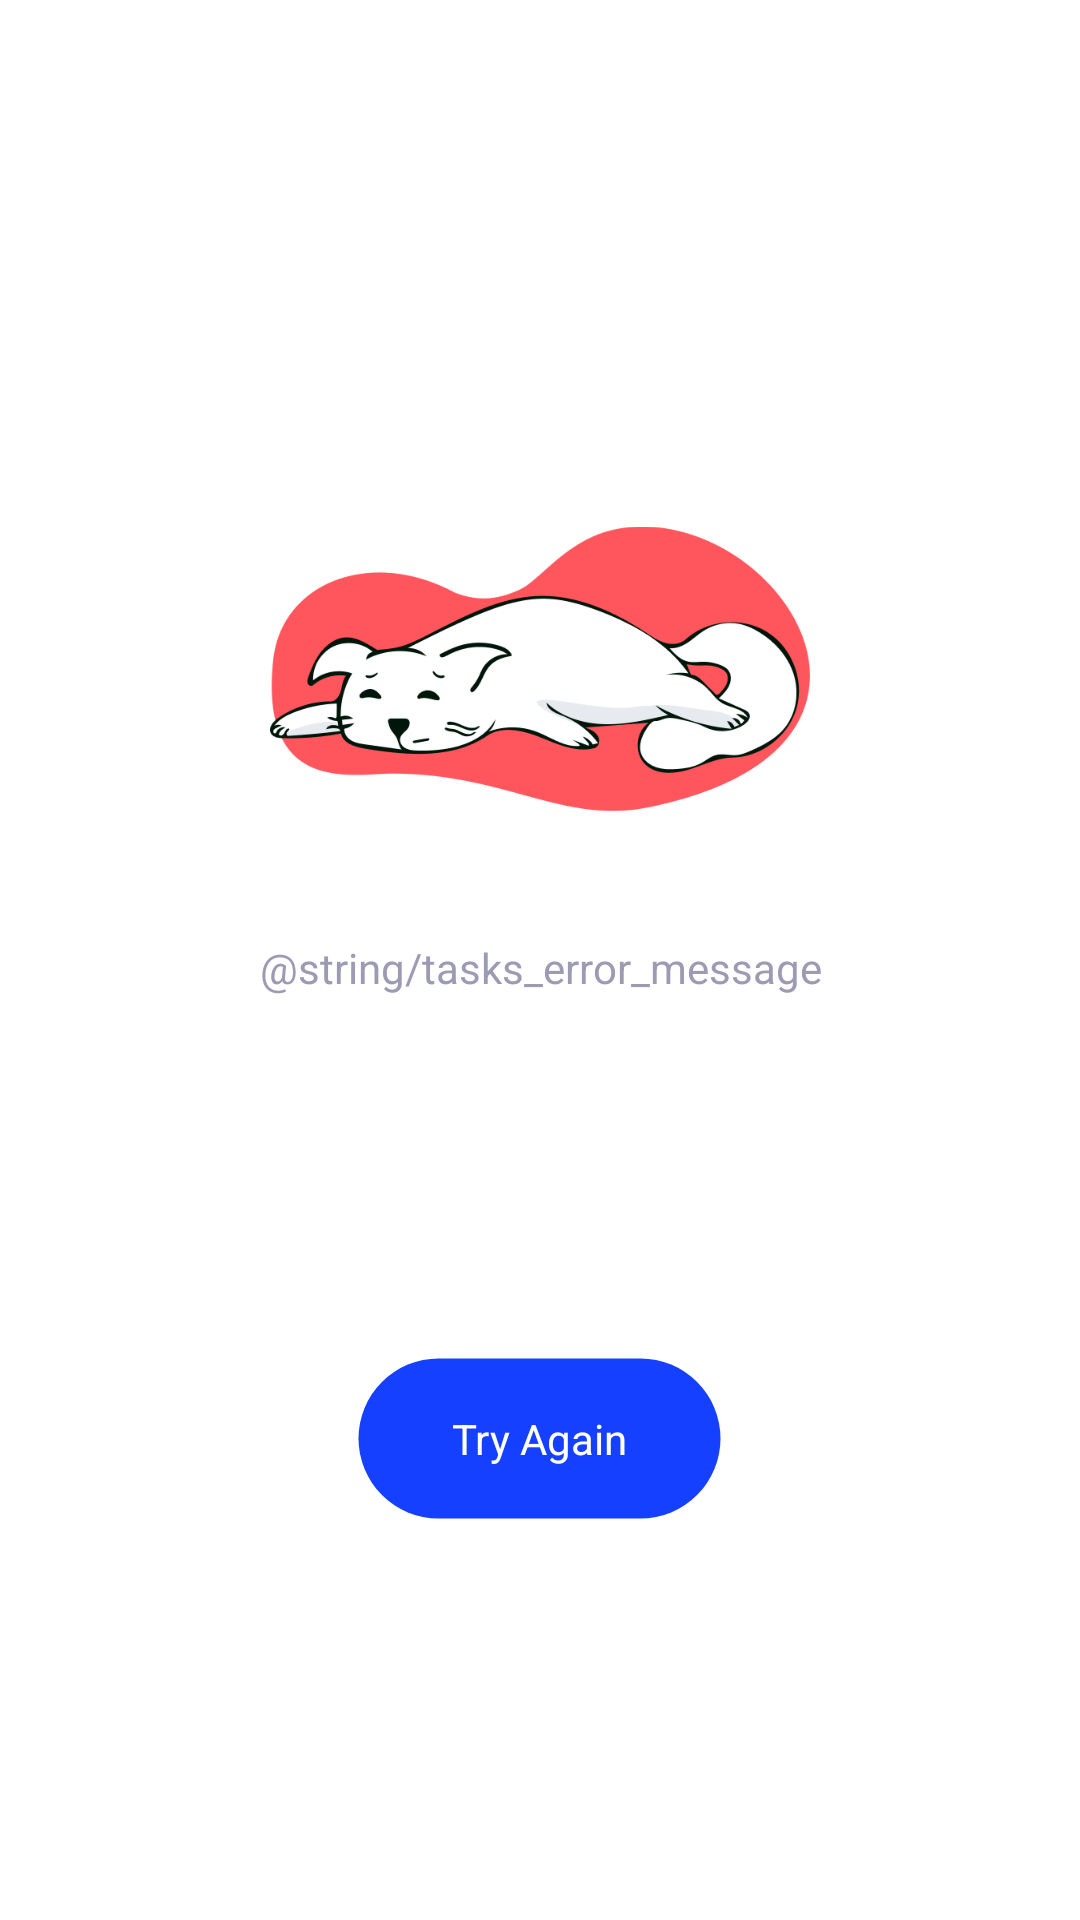

Produce the Android XML layout that renders to this screen, including the resource entries it uses.
<!-- AndroidManifest.xml: application theme Theme.ToDoAppMVP -->
<!-- res/layout/error_load_tasks.xml -->
<?xml version="1.0" encoding="utf-8"?>
<androidx.constraintlayout.widget.ConstraintLayout xmlns:android="http://schemas.android.com/apk/res/android"
    xmlns:app="http://schemas.android.com/apk/res-auto"
    android:layout_width="match_parent"
    android:layout_height="match_parent">


    <LinearLayout
        android:layout_width="0dp"
        android:layout_height="match_parent"
        android:gravity="center"
        android:orientation="vertical"
        app:layout_constraintBottom_toBottomOf="parent"
        app:layout_constraintEnd_toEndOf="parent"
        app:layout_constraintStart_toStartOf="parent"
        app:layout_constraintTop_toTopOf="parent">

        <ImageView
            android:id="@+id/img_not_found_tasks"
            android:layout_width="180dp"
            android:layout_height="180dp"
            android:src="@drawable/cat_error" />

        <TextView
            style="@style/subtitle"
            android:layout_width="match_parent"
            android:layout_height="wrap_content"
            android:layout_marginHorizontal="45dp"
            android:text="@string/tasks_error_message"
            android:textAlignment="center"
            app:layout_constraintEnd_toEndOf="parent"
            app:layout_constraintStart_toStartOf="parent"
            app:layout_constraintTop_toBottomOf="@+id/img_not_found_tasks" />

        <View
            android:layout_width="match_parent"
            android:layout_height="120dp" />

        <LinearLayout
            android:id="@+id/linear_layout_btn_try_again"
            android:layout_width="wrap_content"
            android:layout_height="wrap_content"
            android:background="@drawable/round_new_task_button"
            android:paddingHorizontal="32dp"
            android:paddingVertical="18dp">

            <TextView
                style="@style/subtitle"
                android:layout_width="wrap_content"
                android:layout_height="wrap_content"
                android:text="Try Again"
                android:textColor="@color/white" />
        </LinearLayout>
    </LinearLayout>

</androidx.constraintlayout.widget.ConstraintLayout>
<!-- resources referenced by this layout -->
<resources>
  <color name="white">#FFFFFFFF</color>
  <!-- drawable cat_error: png bitmap (drawable, 26266 bytes) -->
  <!-- drawable round_new_task_button (drawable) -->
  <?xml version="1.0" encoding="utf-8"?>
  <shape xmlns:android="http://schemas.android.com/apk/res/android"
      android:shape="rectangle">
      <corners android:radius="50dp" />
      <solid android:color="@color/accentColor" />
      <stroke
          android:width="1.5dp"
          android:color="@android:color/transparent" />
  </shape>
  <style name="subtitle">
          <item name="android:textSize">14sp</item>
          <item name="android:textColor">@color/textLightColor</item>
          <item name="fontFamily">@font/roboto_medium</item>
      </style>
  <style name="Theme.ToDoAppMVP" parent="Theme.MaterialComponents.DayNight.NoActionBar">
          
          <item name="colorPrimary">@color/purple_500</item>
          <item name="colorPrimaryVariant">@color/purple_700</item>
          <item name="colorOnPrimary">@color/white</item>
          
          <item name="colorSecondary">@color/accentColor</item>
          <item name="colorSecondaryVariant">@color/teal_700</item>
          <item name="colorOnSecondary">@color/white</item>
          
          <item name="android:statusBarColor" tools:targetApi="l">?attr/colorPrimaryVariant</item>
          
      </style>
  <color name="accentColor">#1540FF</color>
  <color name="textLightColor">#9d9ab4</color>
  <color name="purple_500">#FF6200EE</color>
  <color name="purple_700">#FF3700B3</color>
  <color name="teal_700">#FF018786</color>
</resources>
